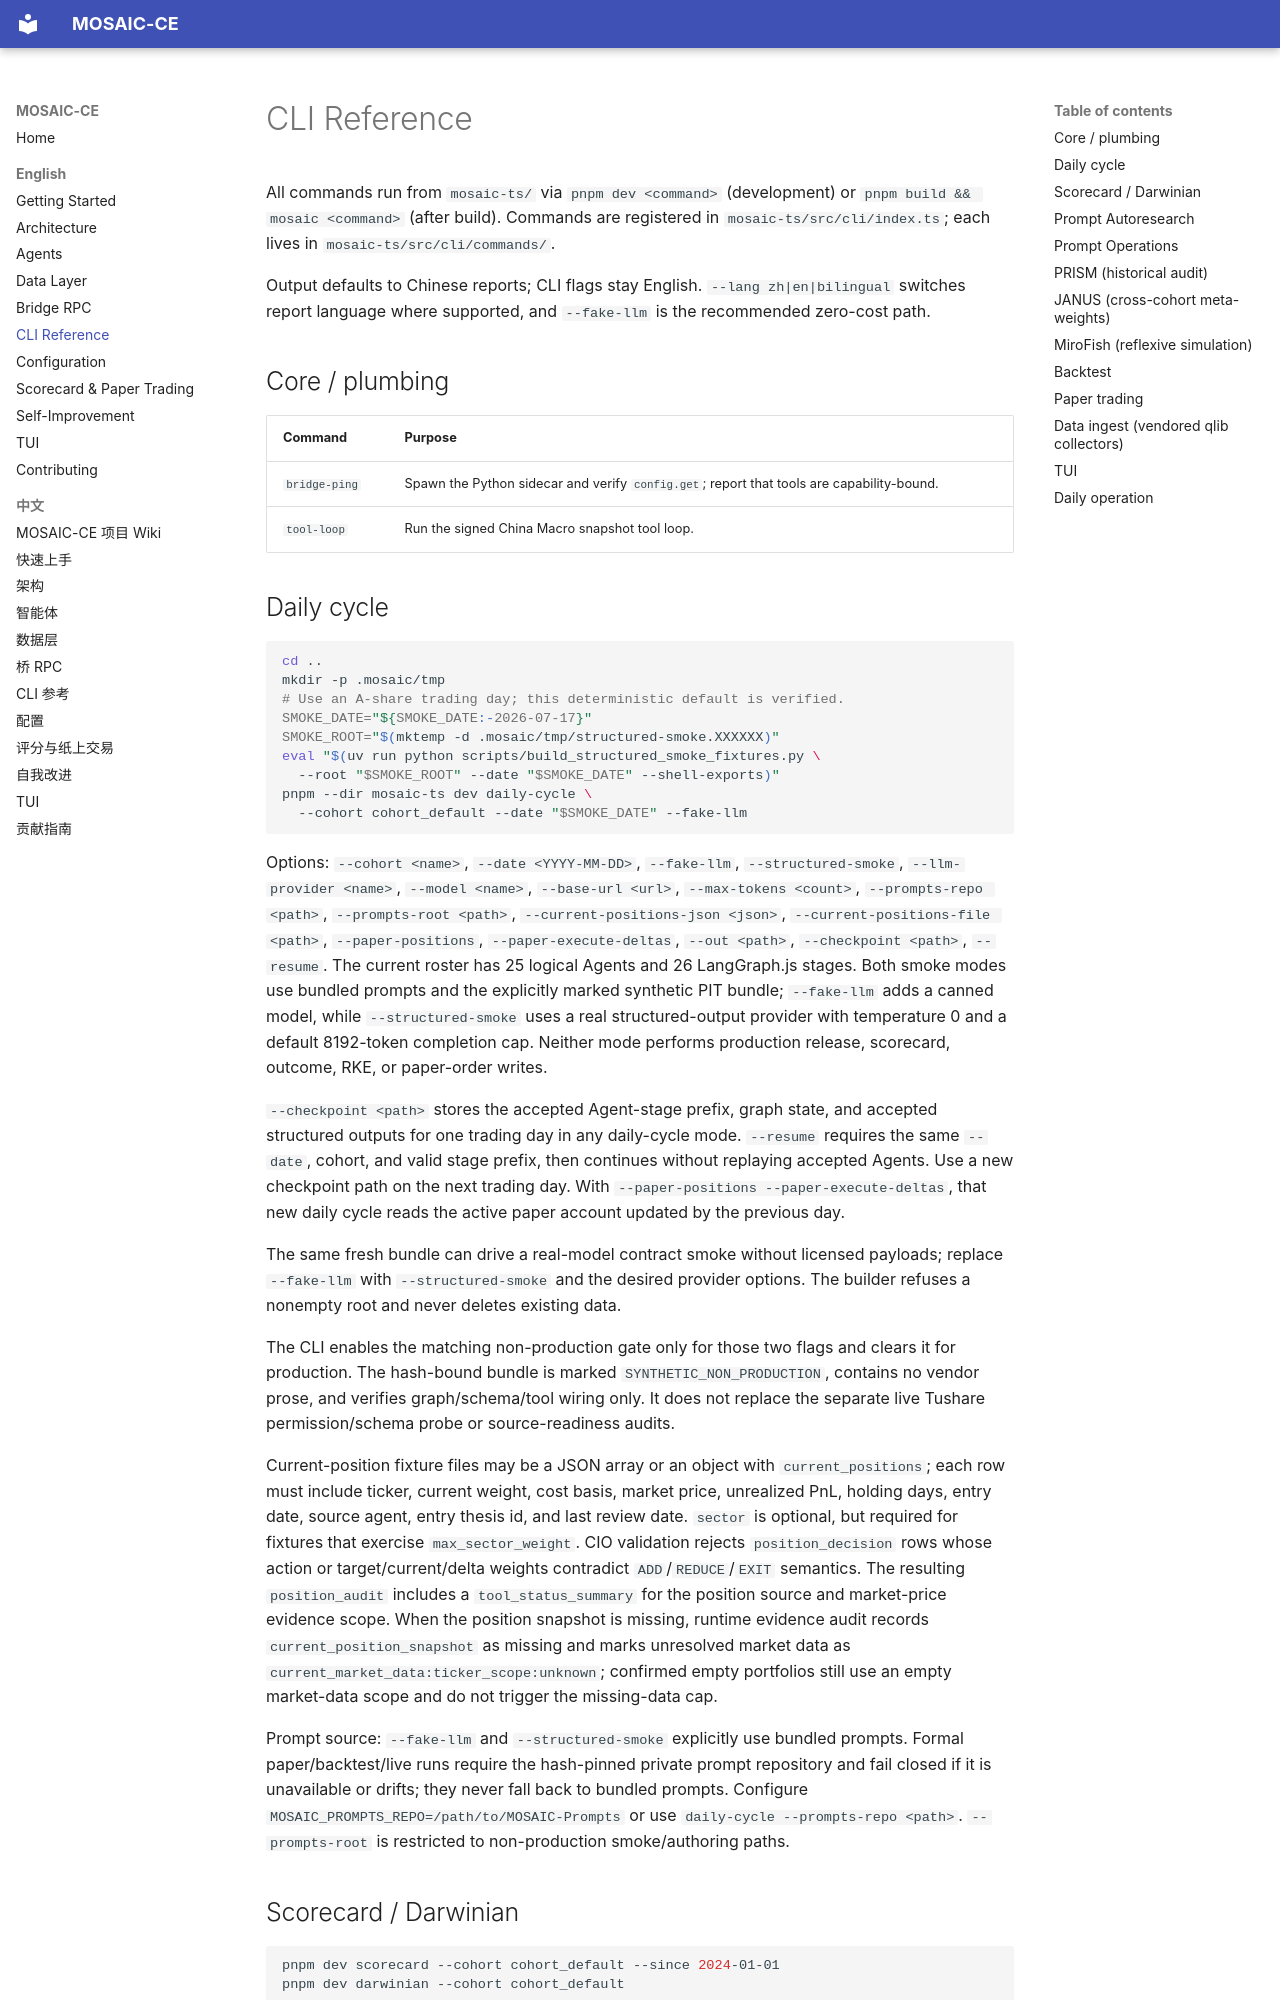

repository: haphap/MOSAIC-Combat-Evolved · page: CLI-Reference/index.html · generator: mkdocs

# CLI Reference

All commands run from `mosaic-ts/` via `pnpm dev <command>` (development) or `pnpm build && mosaic <command>` (after build). Commands are registered in `mosaic-ts/src/cli/index.ts`; each lives in `mosaic-ts/src/cli/commands/`.

Output defaults to Chinese reports; CLI flags stay English. `--lang zh|en|bilingual` switches report language where supported, and `--fake-llm` is the recommended zero-cost path.

## Core / plumbing

| Command | Purpose |
| --- | --- |
| `bridge-ping` | Spawn the Python sidecar and verify `config.get`; report that tools are capability-bound. |
| `tool-loop` | Run the signed China Macro snapshot tool loop. |
